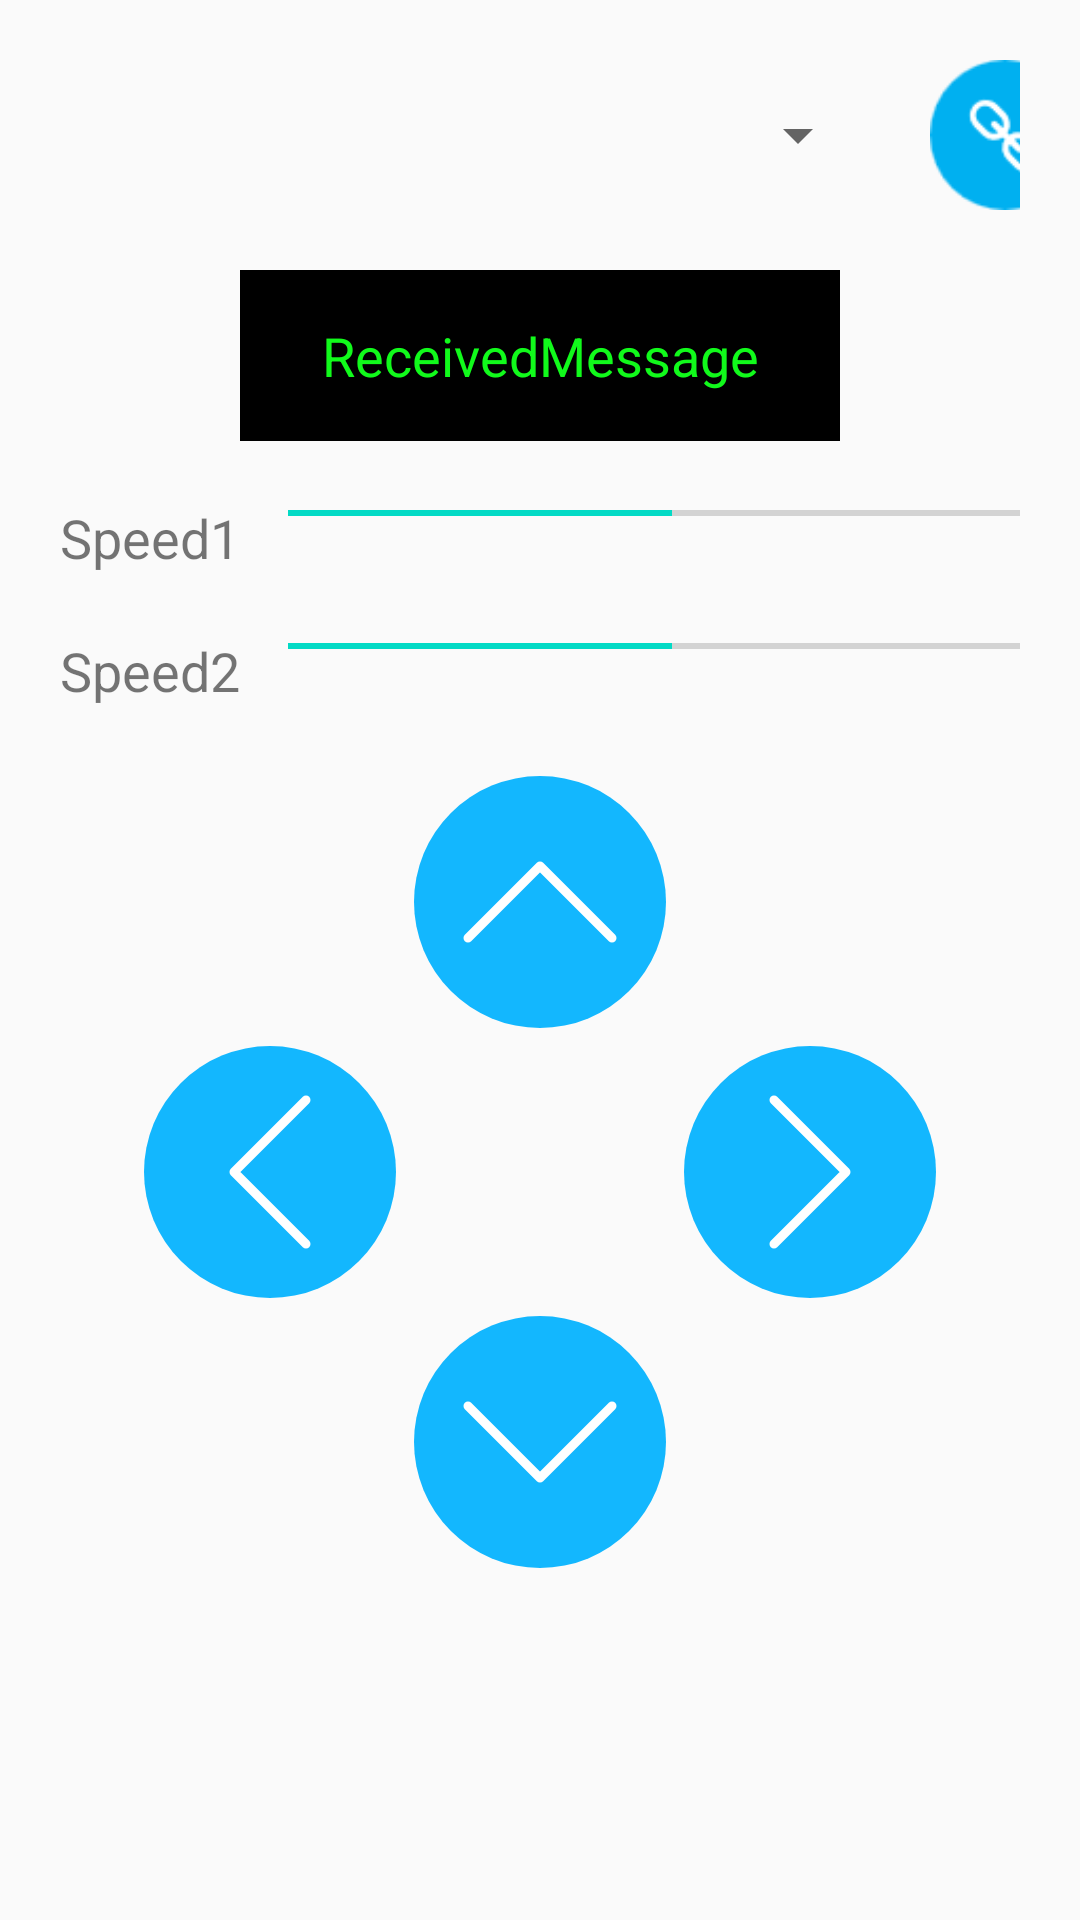

Reconstruct the res/layout file that produces this screen, plus the resources it refers to.
<!-- AndroidManifest.xml: application theme Theme.Remoterobocar -->
<!-- res/layout/activity1.xml -->
<?xml version="1.0" encoding="utf-8"?>
<LinearLayout xmlns:android="http://schemas.android.com/apk/res/android"
    xmlns:tools="http://schemas.android.com/tools"
    android:layout_width="match_parent"
    android:layout_height="match_parent"
    android:gravity="center_horizontal"
    android:orientation="vertical"
    android:padding="20dp">
    <androidx.constraintlayout.widget.ConstraintLayout
        android:layout_width="wrap_content"
        android:layout_height="wrap_content">

    </androidx.constraintlayout.widget.ConstraintLayout>

    <LinearLayout
        android:layout_width="wrap_content"
        android:layout_height="wrap_content">
        <Button
            android:id="@+id/btn_scan"
            android:layout_width="50dp"
            android:layout_height="50dp"
            android:scaleType="fitCenter"
            android:background="@drawable/button_scan_default" />
        <Spinner
            android:id="@+id/list_device"
            android:layout_width="200dp"
            android:layout_height="50dp"
            android:layout_marginHorizontal="20dp"/>

        <ImageButton
            android:id="@+id/btn_connect"
            android:layout_width="50dp"
            android:layout_height="50dp"
            android:src="@drawable/connect"
            android:scaleType="fitCenter"
            android:background="#00FFFFFF" />
    </LinearLayout>



    <TextView
        android:id="@+id/massage_send"
        android:layout_width="200dp"
        android:layout_height="57dp"
        android:layout_margin="20dp"
        android:background="@color/black"
        android:gravity="center"
        android:text="ReceivedMessage"
        android:textColor="#11FA1B"
        android:textSize="18dp" />

    <LinearLayout
        android:layout_width="wrap_content"
        android:layout_height="wrap_content"
        android:layout_marginBottom="20dp">
        <TextView
            android:layout_width="wrap_content"
            android:layout_height="wrap_content"
            android:text="Speed1"
            android:textSize="18dp" />

        <SeekBar
            android:id="@+id/speed1"
            style="@style/Widget.AppCompat.SeekBar"
            android:layout_width="287dp"
            android:layout_height="wrap_content"
            android:max="255"
            android:progress="128"
            android:thumb="@drawable/ic_outline_radio_button_unchecked_24"
            android:thumbTint="@color/black"
            android:trackTint="#D32F2F" />

    </LinearLayout>

    <LinearLayout
        android:layout_width="wrap_content"
        android:layout_height="wrap_content">
        <TextView
            android:layout_width="wrap_content"
            android:layout_height="wrap_content"
            android:text="Speed2"
            android:textSize="18dp"
            />

        <SeekBar
            android:id="@+id/speed2"
            style="@style/Widget.AppCompat.SeekBar"
            android:layout_width="287dp"
            android:layout_height="wrap_content"
            android:max="255"
            android:progress="128"
            android:thumb="@drawable/ic_outline_radio_button_unchecked_24"
            android:thumbTint="@color/black"
            android:trackTint="#D32F2F" />
    </LinearLayout>






















    <GridLayout
        android:layout_width="wrap_content"
        android:layout_height="wrap_content"
        android:layout_margin="20dp"
        android:columnCount="3"
        android:rowCount="3">

        <ImageButton
            android:id="@+id/btn_up"
            android:layout_width="90dp"
            android:layout_height="90dp"
            android:layout_row="0"
            android:layout_column="1"
            android:background="#00FFFFFF"
            android:scaleType="fitCenter"
            android:src="@drawable/ic_button_up" />

        
        
        
        

        <ImageButton
            android:id="@+id/btn_down"
            android:layout_width="90dp"
            android:layout_height="90dp"
            android:layout_row="2"
            android:layout_column="1"
            android:text="Lùi"
            android:background="#00FFFFFF"
            android:scaleType="fitCenter"
            android:src="@drawable/ic_button_down"/>

        <ImageButton
            android:id="@+id/btn_left"
            android:layout_width="90dp"
            android:layout_height="90dp"
            android:layout_row="1"
            android:layout_column="0"
            android:text="Trái"
            android:background="#00FFFFFF"
            android:scaleType="fitCenter"
            android:src="@drawable/ic_button_left"/>

        <ImageButton
            android:id="@+id/btn_right"
            android:layout_width="90dp"
            android:layout_height="90dp"
            android:layout_row="1"
            android:layout_column="2"
            android:text="Phải"
            android:background="#00FFFFFF"
            android:scaleType="fitCenter"
            android:src="@drawable/custom_button_right"/>

    </GridLayout>


</LinearLayout>
<!-- resources referenced by this layout -->
<resources>
  <color name="black">#FF000000</color>
  <!-- drawable button_scan_default (drawable) -->
  <?xml version="1.0" encoding="utf-8"?>
  <layer-list xmlns:android="http://schemas.android.com/apk/res/android">
      <item>
          <shape android:shape="oval">
              <solid android:color="@color/blue" />
          </shape>
      </item>
      <item>
          <bitmap
              android:gravity="center_horizontal"
              android:src="@drawable/ic_find" />
      </item>
  </layer-list>
  <!-- drawable custom_button_right (drawable) -->
  <?xml version="1.0" encoding="utf-8"?>
  <selector xmlns:android="http://schemas.android.com/apk/res/android">
      <item
          android:state_pressed="true"
          android:drawable="@drawable/ic_button_right_pr"/>
      <item
          android:state_enabled="false"
          android:drawable="@drawable/ic_button_disable"/>
      <item
          android:drawable="@drawable/ic_button_right"/>
  </selector>
  <!-- drawable ic_button_down (drawable) -->
  <vector xmlns:android="http://schemas.android.com/apk/res/android"
      android:width="90dp"
      android:height="90dp"
      android:viewportWidth="90"
      android:viewportHeight="90">
    <path
        android:pathData="M45,45m42,-0a42,42 0,1 1,-84 -0a42,42 0,1 1,84 -0"
        android:fillColor="#13B7FE"/>
    <path
        android:pathData="M69,33L45,57L21,33"
        android:strokeLineJoin="round"
        android:strokeWidth="3"
        android:fillColor="#00000000"
        android:strokeColor="#ffffff"
        android:strokeLineCap="round"/>
  </vector>
  <!-- drawable ic_button_up (drawable) -->
  <vector xmlns:android="http://schemas.android.com/apk/res/android"
      android:width="90dp"
      android:height="90dp"
      android:viewportWidth="90"
      android:viewportHeight="90">
    <path
        android:pathData="M45,45m-42,0a42,42 0,1 1,84 0a42,42 0,1 1,-84 0"
        android:fillColor="#13B7FE"/>
    <path
        android:pathData="M21,57L45,33L69,57"
        android:strokeLineJoin="round"
        android:strokeWidth="3"
        android:fillColor="#00000000"
        android:strokeColor="#ffffff"
        android:strokeLineCap="round"/>
  </vector>
  <style name="Theme.Remoterobocar" parent="Theme.AppCompat.Light.NoActionBar">
          
          <item name="colorPrimary">@color/purple_500</item>
          <item name="colorPrimaryDark">@color/purple_700</item>
          <item name="colorAccent">@color/teal_200</item>
          
      </style>
  <color name="blue">#20BDFF</color>
  <!-- drawable ic_button_disable (drawable) -->
  <vector xmlns:android="http://schemas.android.com/apk/res/android"
      android:width="90dp"
      android:height="90dp"
      android:viewportWidth="90"
      android:viewportHeight="90">
    <path
        android:pathData="M45,45m-42,0a42,42 0,1 1,84 0a42,42 0,1 1,-84 0"
        android:fillColor="#E5E5E5"/>
  </vector>
  <!-- drawable ic_button_right (drawable) -->
  <vector xmlns:android="http://schemas.android.com/apk/res/android"
      android:width="90dp"
      android:height="90dp"
      android:viewportWidth="90"
      android:viewportHeight="90">
    <path
        android:pathData="M45,45m-0,-42a42,42 0,1 1,-0 84a42,42 0,1 1,-0 -84"
        android:fillColor="#13B7FE"/>
    <path
        android:pathData="M33,21L57,45L33,69"
        android:strokeLineJoin="round"
        android:strokeWidth="3"
        android:fillColor="#00000000"
        android:strokeColor="#ffffff"
        android:strokeLineCap="round"/>
  </vector>
  <color name="purple_500">#FF6200EE</color>
  <color name="purple_700">#FF3700B3</color>
  <color name="teal_200">#FF03DAC5</color>
</resources>
